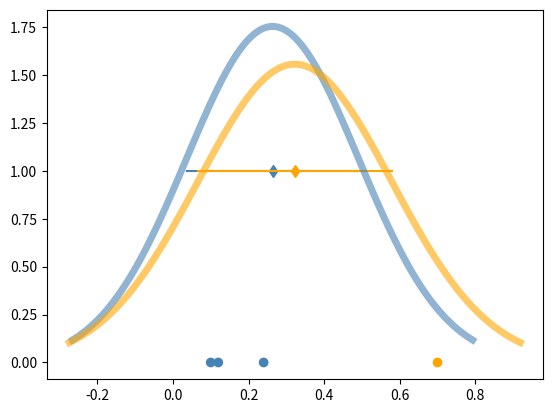
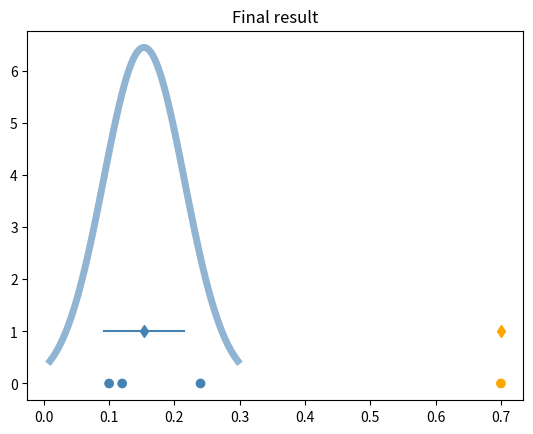
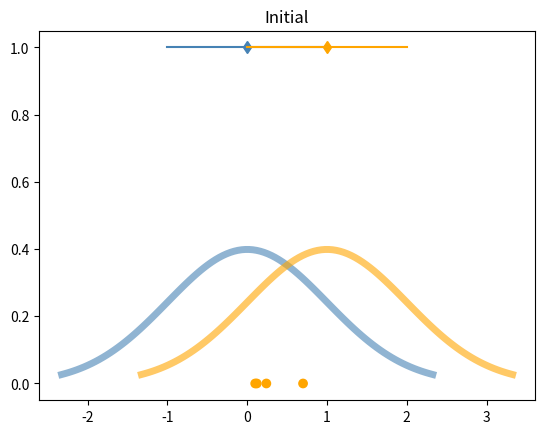

Here is the Python script that generated these plots, in order:
import numpy as np
import scipy.stats
import matplotlib.pyplot as plt

from matplotlib.colors import ListedColormap

import time


def visualize(ax, sigma, associations, x, mu):
    num_colors = 256
    color_class_0 = "steelblue"
    color_class_1 = "orange"
    # Create a list of colors, making sure to include the midpoint color
    colors = [
        color_class_1,
        "white",
        color_class_0,
    ]

    # Create the colormap using ListedColormap
    custom_cmap = ListedColormap(colors)

    y = np.zeros((len(x), 1))
    ax.scatter(x, y, c=associations[:, 0], cmap=custom_cmap)
    ax.plot(mu[0], 1, "d", color=color_class_0)
    ax.plot(mu[1], 1, "d", color=color_class_1)
    ax.plot([mu[0] - sigma[0], mu[0] + sigma[0]], [1, 1], "-", color=color_class_0)
    ax.plot([mu[1] - sigma[1], mu[1] + sigma[1]], [1, 1], "-", color=color_class_1)

    gaussian_0 = scipy.stats.norm(mu[0], sigma[0])
    gaussian_1 = scipy.stats.norm(mu[1], sigma[1])
    class0_x = np.linspace(gaussian_0.ppf(0.01), gaussian_0.ppf(0.99), 100)
    class1_x = np.linspace(gaussian_1.ppf(0.01), gaussian_1.ppf(0.99), 100)

    ax.plot(
        class0_x,
        gaussian_0.pdf(class0_x),
        "-",
        color=color_class_0,
        lw=5,
        alpha=0.6,
        label="norm pdf",
    )
    ax.plot(
        class1_x,
        gaussian_1.pdf(class1_x),
        "-",
        color=color_class_1,
        lw=5,
        alpha=0.6,
        label="norm pdf",
    )

    # ax.set_xlim([0, 1])


# Assumes that class 0 means is close to 0 and class 1 means close to 1
def initializeAssociations(x):
    associations = np.zeros((len(x), 2))
    associations[:, 1] = x
    associations[:, 0] = np.ones(len(x)) - x
    return associations


def fitGaussians(X):
    N = len(X)
    classes_num = 2

    associations = np.zeros((N, classes_num)) + 0.5
    # associations = initializeAssociations(x)

    phi = np.zeros((classes_num)) + 1.0 / classes_num  # class weight

    associations_sum = np.sum(associations, axis=0)

    phi = associations_sum / N

    mu = np.zeros((classes_num))
    mu[0] = 0
    mu[1] = 1

    sigma2 = np.zeros((classes_num)) + 1

    mu_prev = np.copy(mu)

    fig3 = plt.figure(3)
    visualize(fig3.gca(), np.sqrt(sigma2), associations, X, mu)
    fig3.gca().set_title("Initial")
    plt.show()

    for i in range(100):
        associations[:, 0] = phi[0] * scipy.stats.norm(mu[0], np.sqrt(sigma2[0])).pdf(X)
        associations[:, 1] = phi[1] * scipy.stats.norm(mu[1], np.sqrt(sigma2[1])).pdf(X)
        # normalize
        associations = associations / associations.sum(axis=1, keepdims=True)

        # maximization step
        # The importance of the class is average of associations probabilities
        associations_sum_0 = np.sum(associations[:, 0])
        associations_sum_1 = np.sum(associations[:, 1])

        phi[0] = associations_sum_0 / N
        phi[1] = associations_sum_1 / N

        mu[0] = np.dot(associations[:, 0], X) / associations_sum_0
        mu[1] = np.dot(associations[:, 1], X) / associations_sum_1

        sigma2[0] = (
            np.dot(associations[:, 0], (X - mu[0]) * (X - mu[0])) / associations_sum_0
        )
        sigma2[1] = (
            np.dot(associations[:, 1], (X - mu[1]) * (X - mu[1])) / associations_sum_1
        )
        if np.linalg.norm(mu_prev - mu) < 1e-12:
            print(
                "Change between mu prev and mu is too small",
                np.linalg.norm(mu_prev - mu),
            )
            break

        mu_prev = np.copy(mu)

        if i % 10 == 0:
            print("iteration", i)
            # print("sample associations to class 0", associations[:, 0].transpose())
            # print("sample associations to class 1", associations[:, 1].transpose())

            print("class importance weights", phi)
            print("class, means", mu)
            print("class variance2", sigma2)
            print("======================")

            sigma = np.sqrt(sigma2)
            fig = plt.figure(1)
            visualize(fig.gca(), sigma, associations, X, mu)
            plt.show()

    print("======================")
    print("======================")
    print("Final result at iteration", i)
    print("sample associations to class 0", associations[:, 0].transpose())
    print("sample associations to class 1", associations[:, 1].transpose())

    print("class importance weights", phi)
    print("class, means", mu)
    print("class variance2", np.sqrt(sigma2))

    fig2 = plt.figure(2)
    visualize(fig2.gca(), np.sqrt(sigma2), associations, X, mu)
    fig2.gca().set_title("Final result")
    plt.show()
    return mu, np.sqrt(sigma2)


if __name__ == "__main__":
    # x = [0.1, 0.12, 0.24, 0.3, 0.21, 0.23, 0.6, 0.62, 0.7]
    x = [0.1, 0.12, 0.24, 0.7]
    start = time.time()
    fitGaussians(x)
    end = time.time()
    print("Elapsed time", end - start, "seconds")
